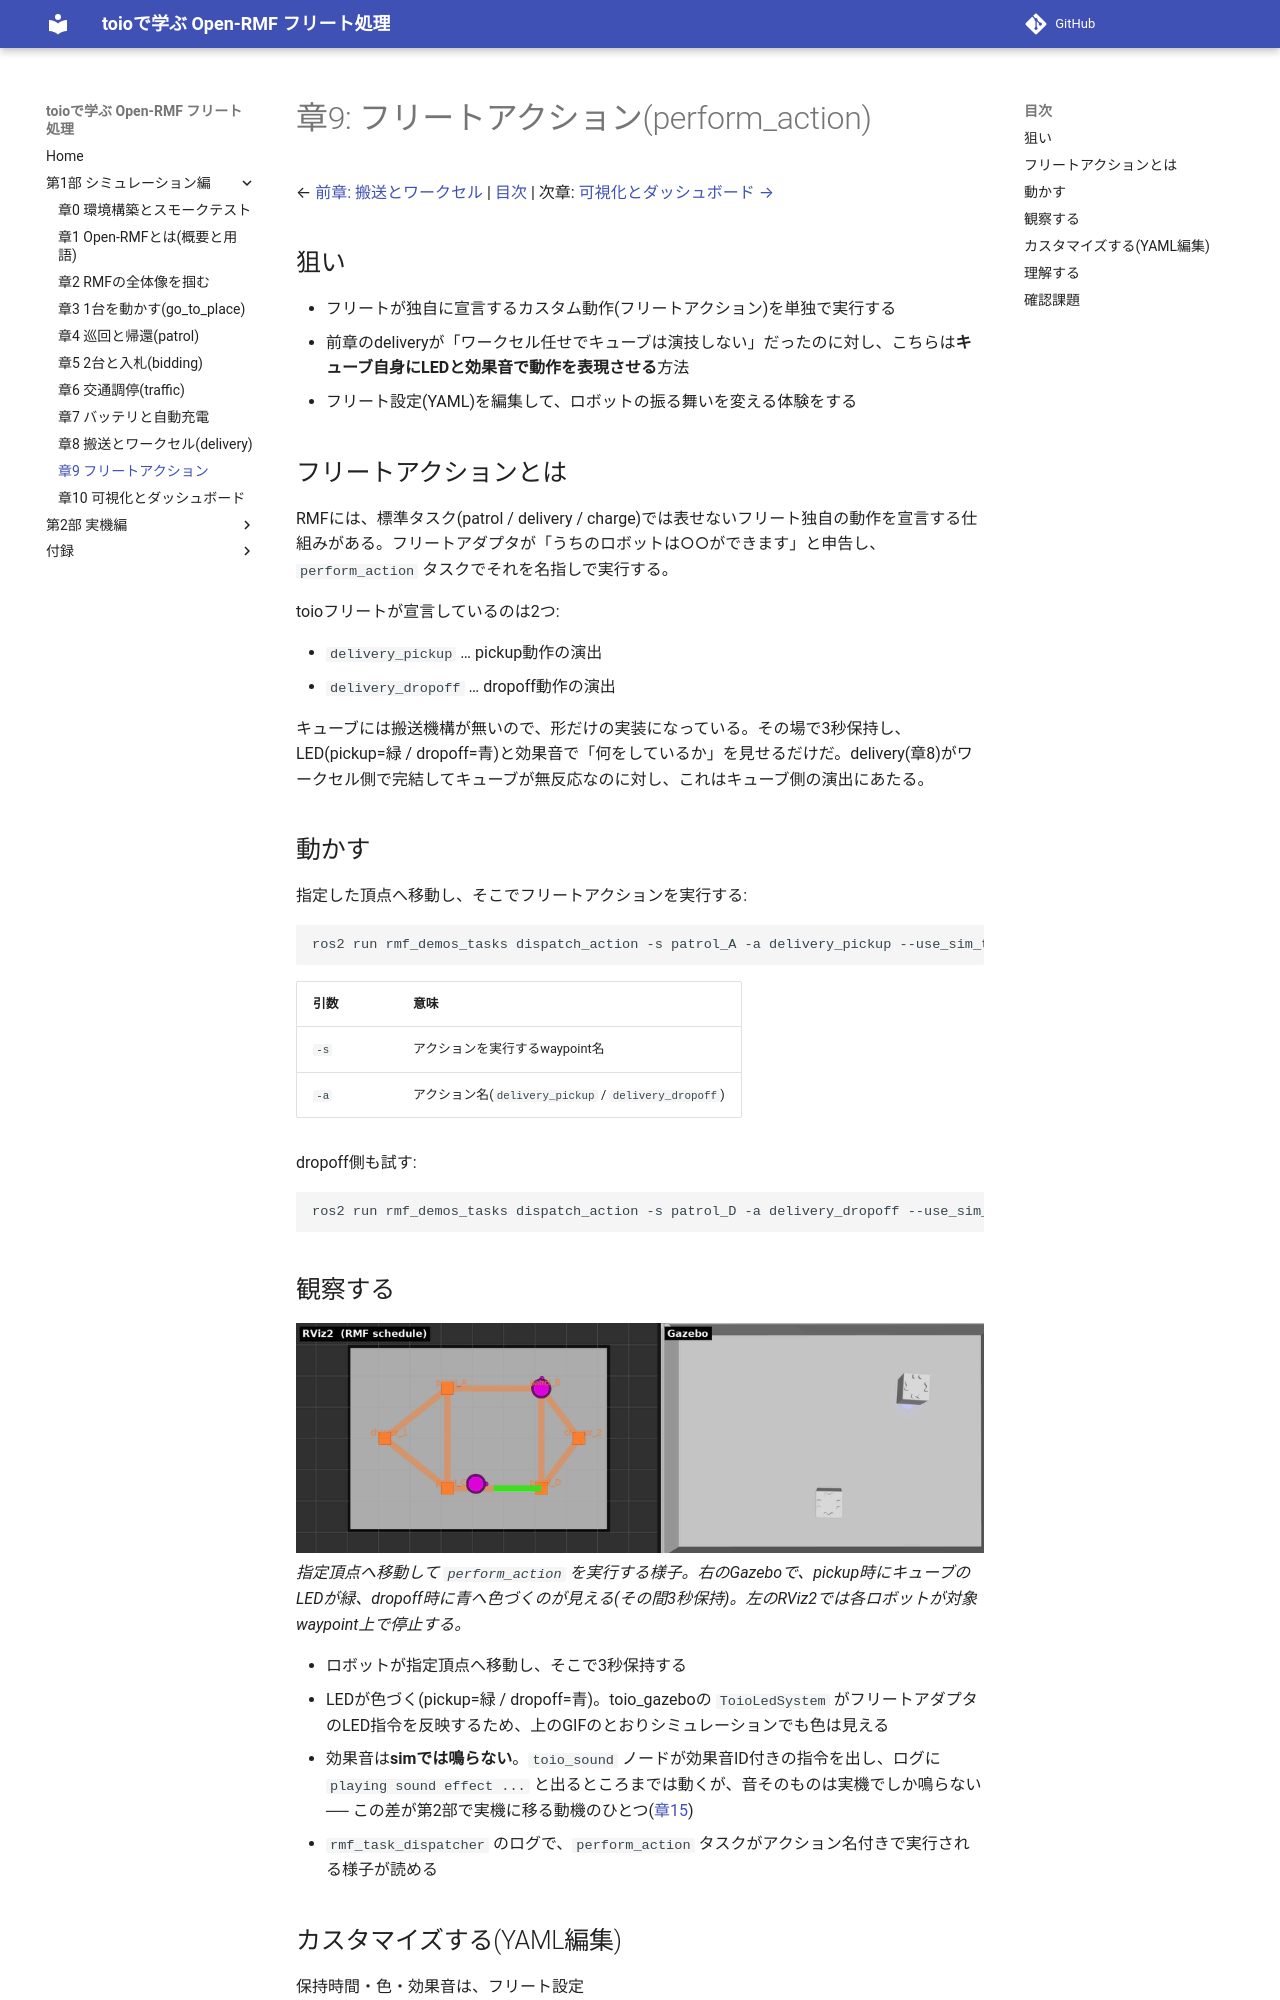

repository: atinfinity/toio_rmf_tutorial · page: 09_fleet_action/index.html · generator: mkdocs

# 章9: フリートアクション(perform_action)

← [前章: 搬送とワークセル](08_delivery.md) | [目次](README.md) | 次章: [可視化とダッシュボード →](10_visualization.md)

## 狙い

- フリートが独自に宣言する**カスタム動作**(フリートアクション)を単独で実行する
- 前章の delivery が「ワークセル任せで**キューブは演技しない**」だったのに対し、
  こちらは**キューブ自身にLEDと効果音で動作を表現させる**方法
- フリート設定(YAML)を編集して、ロボットの振る舞いを変える体験をする

パッチ不要でキューブの見せ方を試せる章。フリートを「カスタマイズする」入口。

## フリートアクションとは

RMFには、標準タスク(patrol / delivery / charge)では表せない**フリート独自の
動作**を宣言する仕組みがある。フリートアダプタが「うちのロボットは○○が
できます」と申告し、`perform_action` タスクでそれを名指しで実行する。

toioフリートが宣言しているのは2つ:

- `delivery_pickup` … pickup動作の演出
- `delivery_dropoff` … dropoff動作の演出

キューブには搬送機構が無いので、形だけの実装になっている。**その場で3秒
保持し、LED(pickup=緑 / dropoff=青)と効果音で「何をしているか」を見せる**
だけだ。delivery(章8)がワークセル側で完結してキューブが無反応なのに対し、
これは**キューブ側の演出**にあたる。

## 動かす

指定した頂点へ移動し、そこでフリートアクションを実行する:

```bash
ros2 run rmf_demos_tasks dispatch_action -s patrol_A -a delivery_pickup --use_sim_time
```

| 引数 | 意味 |
|---|---|
| `-s` | アクションを実行する waypoint 名 |
| `-a` | アクション名(`delivery_pickup` / `delivery_dropoff`) |

dropoff側も試す:

```bash
ros2 run rmf_demos_tasks dispatch_action -s patrol_D -a delivery_dropoff --use_sim_time
```

## 観察する

![フリートアクションのアニメーション(左: RViz2 / 右: Gazebo)](images/09_fleet_action.gif)
*指定頂点へ移動して `perform_action` を実行する様子。右の Gazebo で、pickup 時に
キューブの LED が**緑**、dropoff 時に**青**へ色づくのが見える(その間 3 秒保持)。
左の RViz2 では各ロボットが対象 waypoint 上で停止する。*

- ロボットが指定頂点へ移動し、そこで**3秒保持**する
- **LEDが色づく**(pickup=緑 / dropoff=青)。toio_gazebo の `ToioLedSystem` が
  フリートアダプタの LED 指令を反映するため、上のGIFのとおり**シミュレーションでも
  色は見える**。効果音は `toio_sound` ノードが効果音ID付きで指令を出す(ログに
  `playing sound effect ...` が出る)が、**sim では鳴らない**。実機ではこの効果音が
  実際に鳴る ── この差が章11で実機に移る動機のひとつ。
- `rmf_task_dispatcher` のログで、`perform_action` タスクがアクション名付きで
  実行される様子が読める

## カスタマイズする(YAML編集)

保持時間・色・効果音は、フリート設定
`toio_fleet_adapter/config/toio_fleet_config_<mat>.yaml` の `toio.actions`
セクションで変えられる。編集後は端末Aを起動し直すと反映される。

> `toio.actions` は `finishing_request`([章7](07_battery_charge.md))と同じく
> フリートアダプタ(RMF側)の設定。**実機では端末2(RMFコア+アダプタ)を
> 再起動するだけで反映され、端末1の実機ブリッジは触らなくてよい**
> (キューブは繋ぎっぱなしでよい)。

**やってみる**: `delivery_pickup` の保持時間を長くする、LEDの色を変える、
などを1つ試して、`dispatch_action` で挙動が変わることを確認する。
章7で `recharge_threshold` をいじったときと同じく、
**フリートの振る舞いは設定ファイルで決まっている**という感覚がここでも強まる。

> どのキー(保持秒・色・効果音)がどれに対応するかは、実ファイルの
> `toio.actions` を開いて確かめること。このチュートリアルはコマンド操作を
> 主眼にしているため、YAMLの全キーはファイル側に委ねる。
